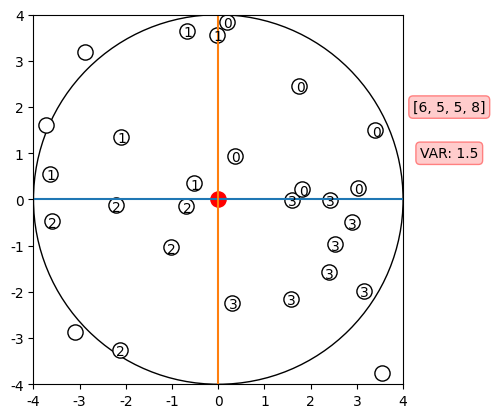

This figure's Python source: (Note: this script raises an exception after producing the figure.)
# !/usr/bin/python3
# -*- coding: utf-8 -*-


import numpy as np
import matplotlib.pyplot as plt
from matplotlib.patches import Circle
plt.rc('font',family='Times New Roman')

np.random.seed(19961110)

# 初始参数
n = 28
r_c = 4
i_location = np.array([0, 0])
x_locations = np.random.uniform(i_location[0] - r_c, i_location[0] + r_c, n)
y_locations = np.random.uniform(i_location[1] - r_c, i_location[1] + r_c, n)
locations = np.column_stack((x_locations, y_locations))

# 找到邻居
# 旋转359°，记录下每次旋转后
# 4个扇区中智能体的个数ns = [n1,n2,n3,n4]，计算VAR(ns)
# 统计所有VAR(ns)，
def rotate_sector(one_rotate_deg, base_vec):
    one_rotate_rad = np.deg2rad(one_rotate_deg)
    # 旋转后的基准向量
    one_rotate_base_vec = np.array([
        base_vec[0] * np.cos(one_rotate_rad) - base_vec[1] * np.sin(one_rotate_rad),
        base_vec[0] * np.sin(one_rotate_rad) + base_vec[1] * np.cos(one_rotate_rad)
    ])

    # # 旋转后的扇区范围
    # one_rotate_sec_ranges = base_sector_ranges + one_rotate_deg
    # change_idx = np.where(one_rotate_sec_ranges > 360)
    # one_rotate_sec_ranges[change_idx] = one_rotate_sec_ranges[change_idx] - 360
    return one_rotate_base_vec

def which_sector(sec_ranges, one_rotate_base_vec, ij_vector, rotate_deg):
    # 邻居j所在i扇区分布内的第几个扇区
    # 算出
    dot = one_rotate_base_vec.dot(ij_vector)  # dot product between [x1, y1] and [x2, y2]
    det = one_rotate_base_vec[0] * ij_vector[1] - one_rotate_base_vec[1] * ij_vector[0]  # determinant
    one_rad = np.arctan2(det, dot)  # atan2(y, x) or atan2(sin, cos)
    one_deg = np.rad2deg(one_rad)   # 这个算出来的范围是1,2象限0-180, 3,4象限-180-0°
    # 转换为0-360范围
    if one_deg < 0:
        one_deg = 360 + one_deg
    # 加上旋转角
    # one_deg += rotate_deg
    #
    one_sec = 3

    for i in range(4):
        if one_deg > sec_ranges[i]:
            one_sec = i
    # print(one_deg, sec_ranges, one_sec)

    return one_deg, one_sec

delta_rotate = 1
base_sector_ranges = np.array([0, 90, 180, 270])
rotate_degs = []    # 旋转角度列表
vars = []           # 每个扇区个数的方差列表
for one_rotate_deg in range(0, 90, delta_rotate):
    # 基准向量
    base_vec = np.array([10, 0])
    base_vec_v = np.array([0, 10])
    # 旋转后的扇区区间范围，旋转后的基准向量
    one_rotate_base_vec = rotate_sector(one_rotate_deg, base_vec)
    one_rotate_base_vec_v = rotate_sector(one_rotate_deg, base_vec_v)

    ax = plt.subplot(111)

    # 感知半径圆
    patch = Circle(i_location, radius=r_c, fill=False)
    ax.add_patch(patch)
    # 智能体点
    ax.scatter(i_location[0], i_location[1], s=120, c="red")
    ax.scatter(locations[:, 0], locations[:, 1], s=120, c='white',edgecolor='k')

    ax.plot(
        [i_location[0]-one_rotate_base_vec[0], i_location[0]+one_rotate_base_vec[0]], [i_location[1]-one_rotate_base_vec[1], i_location[1]+one_rotate_base_vec[1]]
    )
    ax.plot(
        [i_location[0]-one_rotate_base_vec_v[0], i_location[0]+one_rotate_base_vec_v[0]], [i_location[1]-one_rotate_base_vec_v[1], i_location[1]+one_rotate_base_vec_v[1]]
    )

    #
    sec_num = [0, 0, 0, 0]  # 0,1,2,3扇区中邻居数量
    for i in range(len(locations)):
        one_location = locations[i]
        one_dis = np.linalg.norm(one_location - i_location)
        ij_vector = one_location - i_location  # 邻居j与i组成的向量
        # 只有在感知半径以内的智能体才需要计算扇区
        if one_dis <= r_c:
            one_deg, one_sec = which_sector(base_sector_ranges, one_rotate_base_vec, ij_vector, one_rotate_deg)
            ax.annotate(f"{one_sec}", one_location + np.array([-0.08, -0.12]))
            sec_num[one_sec] += 1

        # ax.annotate("{:.2f}".format(one_deg), one_location+np.array([0.1, 0.1]))

        # 样式
        ax.set_xlim([i_location[0] - r_c, i_location[0] + r_c])
        ax.set_ylim([i_location[1] - r_c, i_location[1] + r_c])
        ax.set_aspect(1./ax.get_data_ratio())
    vars.append(np.var(sec_num))
    rotate_degs.append(one_rotate_deg)

    ax.text(5, 2, f"{sec_num}", size=10, rotation=0.,
             ha="center", va="center",
             bbox=dict(boxstyle="round",
                       ec=(1., 0.5, 0.5),
                       fc=(1., 0.8, 0.8),
                       )
             )
    ax.text(5, 1, f"VAR: {np.var(sec_num)}", size=10, rotation=0.,
            ha="center", va="center",
            bbox=dict(boxstyle="round",
                      ec=(1., 0.5, 0.5),
                      fc=(1., 0.8, 0.8),
                      )
            )
    print(one_rotate_deg, sec_num, np.var(sec_num))
    # plt.show()
    plt.savefig(f"./example/{one_rotate_deg}.png")
    plt.close('all')
min_idx = np.argmin(vars)
min_deg = rotate_degs[min_idx]
print(min_deg)
